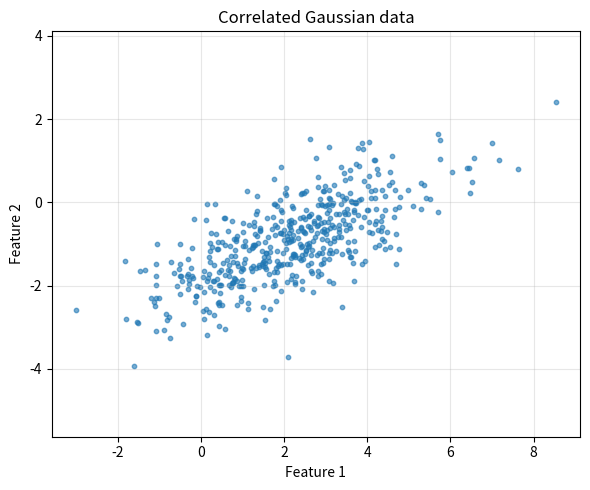
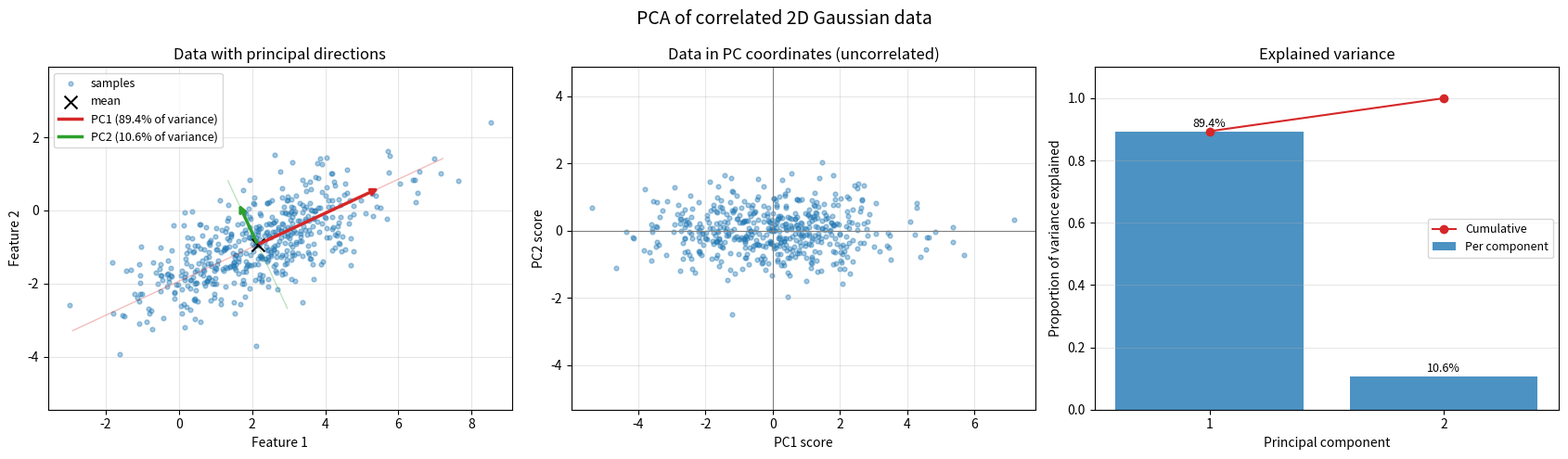

The script that saved these images, in order:
"""CSE 242 Assignment 1 — submit as Assignment1.py.

Fill # YOUR ANSWER HERE blocks with commented reasoning; fill function bodies
at # YOUR CODE HERE. Keep signatures. See README.md and INTERFACE.md.
Functions must not mutate inputs, prompt for input, or perform network I/O.
Only code inside the main guard should save/show figures.
"""
import numpy as np
import math
import matplotlib.pyplot as plt


def matrix_operations(A=None, B=None):
    """Return AB, BA, (A+B).T, A@B.T, trace(A), trace(AB).

    Defaults: A=[[3,4],[2,1]], B=[[1,2],[0,-1]]. Other inputs are square
    real matrices of matching size. Return a tuple in the specified order.
    """

    if A is None:
            A = np.array([[3, 4], [2, 1]], dtype=float)
    if B is None:
            B = np.array([[1, 2], [0, -1]], dtype=float)
    # YOUR CODE HERE
    def T(M):
        return np.transpose(M)
    
    return (A @ B, B @ A, T(A+B), A@T(B), np.trace(A), np.trace(A @ B))


# P1 Q2: Derive the given M eigenpairs and verify Mv=lambda*v.
def eigensystem(M=None):
    """Return (values, vectors) for real symmetric M (default [[2,-1],[-1,2]]).

    Vectors are columns paired with values; order, sign, and nonzero scale
    are free. Vectors must span each eigenspace, including repeated roots.
    """
    # YOUR CODE HERE

    if M is None:
        M = np.array([[2, -1], [-1, 2]], dtype=float)

    eigenvals, eigenvecs = np.linalg.eig(M)

    for i in range(len(eigenvals)):
        v = eigenvecs[:, i]                       # column i, not row i
        if not np.allclose(M @ v, eigenvals[i] * v):
            raise ValueError(f"Eigenpair {i} failed verification")


    return (eigenvals, eigenvecs)
    


# P1 Q3: Prove trace(AB)=trace(BA) for compatible matrices.
# YOUR ANSWER HERE

# P1 Q4: Show the given C is invertible, and compute its inverse step by step.
# YOUR ANSWER HERE
def matrix_inverse(C=None):
    """Return inverse of nonsingular square C; default C=[[4,7],[2,6]]."""
    # YOUR CODE HERE
    return  np.linalg.inv(C)


# PART 2 (50 points), Q1: Normalize c*3**k/k!, derive expectation and variance.
# YOUR ANSWER HERE
def distribution_moments(rate=3.):
    """Return (c, mean, variance) for P(X=k)=c*rate**k/k!, k>=0, rate>0."""
    
    return (np.e**(-rate), rate, rate)


# P2 Q2: Show reasoning for intersection, conditional, and union probabilities.
# YOUR ANSWER HERE
def event_probabilities(p_a=.5, p_b=.3, p_a_given_b=.6):
    """Return (P(A intersect B), P(B|A), P(A union B)).

    Inputs describe a valid distribution with p_a,p_b>0.
    """
    # YOUR CODE HERE
    return(p_a_given_b*p_b, p_a_given_b * (p_b/p_a), p_a+p_b-(p_a_given_b * p_b))


# P2 Q3: Derive MLE/MAP for H,H,T,H,T, including the prior and maximization.
# YOUR ANSWER HERE
def coin_estimates(heads=3, tosses=5):
    """Return (MLE, MAP) using prior density 2*theta on [0,1].

    0<=heads<=tosses, positive integer tosses. Include boundary maxima.
    """
    # YOUR CODE HERE
    return (heads/tosses, (heads+1)/(tosses+1))


# P2 Q4: Derive both Gaussian MLEs for [1,3,5,7] step by step.
# YOUR ANSWER HERE
def gaussian_mle(data=None):
    """Return (mean MLE, variance MLE); default data=[1,3,5,7].

    Other inputs are finite 1D samples of length>=2 with nonzero variance.
    """
    if data is None:
        data = [1, 3, 5, 7]
    x = np.asarray(data, dtype=float)
    mu_hat = x.mean()
    var_hat = np.mean((x - mu_hat) ** 2)
    return float(mu_hat), float(var_hat)


# P2 Q5: Derive the Gaussian posterior mode for the given observation/prior.
# YOUR ANSWER HERE
def gaussian_map(x=5., observation_variance=4., prior_mean=0., prior_variance=1.):
    """Return posterior mode for one observation and a Gaussian mean prior.

    Both variances are positive; inputs are variances, not standard deviations.
    """
    data_precision = 1.0 / observation_variance
    prior_precision = 1.0 / prior_variance
    return (data_precision * x + prior_precision * prior_mean) / (data_precision + prior_precision)


# P2 Q6: Prove Var(X)=E[X**2]-E[X]**2.
# YOUR ANSWER HERE

# PART 3 (30 points), Q1: Define covariance and derive Var(u.T@X)=u.T@Sigma@u.
# YOUR ANSWER HERE

# P3 Q2: Describe the Gaussian generator and observed correlation.
# YOUR ANSWER HERE
def generate_data(n_samples=500, seed=0, mean=None, covariance=None):
    """Return reproducible Gaussian samples (n_samples,2) using NumPy and seed.

    Defaults: mean=[2,-1], covariance=[[3,1.2],[1.2,1]]. Custom mean has shape
    (2,), covariance (2,2) is positive definite. Do not mutate input arrays.
    """

    if mean is None:
        mean = [2.0, -1.0]
    if covariance is None:
        covariance = [[3.0, 1.2], [1.2, 1.0]]

    mean = np.array(mean, dtype=float)
    covariance = np.array(covariance, dtype=float)

    rng = np.random.default_rng(seed)
    return rng.multivariate_normal(mean, covariance, size=n_samples)

def show_plot_q2():
    X = generate_data()
    plt.scatter(X[:, 0], X[:, 1], s=10, alpha=0.6)
    plt.xlabel("Feature 1"); plt.ylabel("Feature 2")
    plt.title("Correlated Gaussian data")
    plt.axis("equal")
    plt.show()

    print(np.corrcoef(X.T)[0, 1])   # should be near 0.69
    print(np.cov(X.T))     


# P3 Q3: Link centering/covariance/eigendecomposition to the derivation and explain the plot.
# YOUR ANSWER HERE
def pca(X):
    """Fit NumPy PCA without mutating finite X of shape (n,2), n>=2.

    Return dict: mean (2,), centered (n,2), covariance (2,2), eigenvalues (2,),
    components (2,2), scores (n,2). Use covariance divisor n-1, descending
    eigenvalues, orthonormal eigenvectors as columns, scores=centered@components.
    Signs/tied-eigenspace bases are free. Include rank-deficient and tied cases.
    NumPy eigh/SVD are allowed; fitted library PCA is not.
    """
    X = np.asarray(X, dtype=float)
    n, d = X.shape

    # Step 1: center the data (matches the (X - mu) in the definition of Sigma)
    mean = X.mean(axis=0)
    Xc = X - mean

    # Step 2: sample covariance matrix, Sigma_hat = Xc^T Xc / (n-1)
    cov = Xc.T @ Xc / (n - 1)

    # Step 3: eigendecomposition (eigh: symmetric matrix, real eigenvalues,
    # orthonormal eigenvectors, valid for tied eigenvalues too)
    eigvals, eigvecs = np.linalg.eigh(cov)

    # Step 4: sort descending by eigenvalue
    order = np.argsort(eigvals)[::-1]
    eigvals = eigvals[order]
    eigvecs = eigvecs[:, order]

    # Rank-deficient case: a covariance matrix is positive semi-definite, so
    # any negative eigenvalue (e.g. -1e-17) is floating-point error. Clip to 0.
    eigvals = np.clip(eigvals, 0.0, None)

    # Sign convention: make the largest-magnitude entry of each component positive
    for j in range(d):
        if eigvecs[np.argmax(np.abs(eigvecs[:, j])), j] < 0:
            eigvecs[:, j] *= -1

    components = eigvecs
    scores = Xc @ components               # projections u^T (x - mean)

    # Explained variance; if all points are identical, total variance is 0
    total = eigvals.sum()
    explained_ratio = eigvals / total if total > 0 else np.zeros_like(eigvals)

    return {
        "mean": mean,
        "centered": Xc,
        "covariance": cov,
        "eigenvalues": eigvals,
        "components": components,
        "scores": scores,
        "explained_ratio": explained_ratio,
    }


# P3 Q4: Interpret the variance fractions and dimensionality reduction tradeoff.
# YOUR ANSWER HERE
def explained_variance(eigenvalues):
    """Return same-shape fractions for nonnegative eigenvalues with positive sum."""
    eigenvalues = np.asarray(eigenvalues, dtype=float)
    return eigenvalues / eigenvalues.sum()


def make_plots(X, result):
    """Return a Matplotlib Figure (or sequence of Figures), without show/save.

    Plot samples and principal directions through their mean, and explained
    variance fractions. Label axes. Plot quality is manually reviewed.
    """
    X = np.asarray(X, dtype=float)
    mean = np.asarray(result["mean"], dtype=float)
    comps = np.asarray(result["components"], dtype=float)      # columns = PCs
    eigvals = np.asarray(result["eigenvalues"], dtype=float)
    ratio = np.asarray(result["explained_ratio"], dtype=float)

    n_pc = comps.shape[1]
    scores = (X - mean) @ comps                                # projections onto PCs
    cum = np.cumsum(ratio)
    colors = ["tab:red", "tab:green", "tab:purple", "tab:orange"]

    fig, axes = plt.subplots(1, 3, figsize=(17, 5))

    # Panel 1: original data with principal directions through the mean
    ax = axes[0]
    ax.scatter(X[:, 0], X[:, 1], s=12, alpha=0.4, color="tab:blue", label="samples")
    ax.scatter(mean[0], mean[1], c="k", marker="x", s=100, zorder=3, label="mean")
    for j in range(min(n_pc, 2)):
        # full line through the mean (faint) plus an arrow of length 2*std
        v = comps[:, j]
        length = 2 * np.sqrt(max(eigvals[j], 0))
        c = colors[j % len(colors)]
        ax.plot(*zip(mean - 1.5 * length * v, mean + 1.5 * length * v),
                color=c, alpha=0.3, lw=1)
        ax.annotate("", xy=mean + length * v, xytext=mean,
                    arrowprops=dict(arrowstyle="->", color=c, lw=2.5))
        ax.plot([], [], color=c, lw=2.5,
                label=f"PC{j+1} ({ratio[j]:.1%} of variance)")
    ax.set_aspect("equal", adjustable="datalim")
    ax.set_xlabel("Feature 1")
    ax.set_ylabel("Feature 2")
    ax.set_title("Data with principal directions")
    ax.legend(loc="best", fontsize=9)
    ax.grid(alpha=0.3)

    # Panel 2: data in principal-component coordinates
    ax = axes[1]
    if n_pc >= 2:
        ax.scatter(scores[:, 0], scores[:, 1], s=12, alpha=0.4, color="tab:blue")
        ax.set_ylabel("PC2 score")
    else:
        ax.scatter(scores[:, 0], np.zeros(len(scores)), s=12, alpha=0.4, color="tab:blue")
        ax.set_ylabel("")
    ax.axhline(0, color="gray", lw=0.8)
    ax.axvline(0, color="gray", lw=0.8)
    ax.set_aspect("equal", adjustable="datalim")
    ax.set_xlabel("PC1 score")
    ax.set_title("Data in PC coordinates (uncorrelated)")
    ax.grid(alpha=0.3)

    # Panel 3: explained variance fractions (bars) and cumulative (line)
    ax = axes[2]
    idx = np.arange(1, len(ratio) + 1)
    bars = ax.bar(idx, ratio, color="tab:blue", alpha=0.8, label="Per component")
    ax.plot(idx, cum, "o-", color="tab:red", label="Cumulative")
    for b, r in zip(bars, ratio):
        ax.text(b.get_x() + b.get_width() / 2, r + 0.015, f"{r:.1%}",
                ha="center", fontsize=9)
    ax.set_xticks(idx)
    ax.set_ylim(0, 1.1)
    ax.set_xlabel("Principal component")
    ax.set_ylabel("Proportion of variance explained")
    ax.set_title("Explained variance")
    ax.legend(loc="center right", fontsize=9)
    ax.grid(alpha=0.3, axis="y")

    fig.suptitle("PCA of correlated 2D Gaussian data", fontsize=14)
    fig.tight_layout()
    return fig


# REFLECTION: contributions, tasks completed, and external resources used.
"""
    all tasks completed
    used claude
"""
if __name__ == '__main__':
    np.set_printoptions(precision=4, suppress=True)

    # ---------- Part 1 ----------
    AB, BA, ABt_sum_T, A_Bt, trA, trAB = matrix_operations()
    print("AB =\n", AB)
    print("BA =\n", BA)
    print("(A+B)^T =\n", ABt_sum_T)
    print("A B^T =\n", A_Bt)
    print("trace(A) =", trA, " trace(AB) =", trAB)

    vals, vecs = eigensystem()
    print("Eigenvalues:", vals)
    print("Eigenvectors (columns):\n", vecs)

    C = np.array([[4, 7], [2, 6]], dtype=float)
    print("Inverse of C =\n", matrix_inverse(C))

    # ---------- Part 2 ----------
    print("Poisson (c, mean, variance):", distribution_moments())
    print("Events (P(A&B), P(B|A), P(AuB)):", event_probabilities())
    print("Coin (MLE, MAP):", coin_estimates())
    print("Gaussian MLE (mean, var):", gaussian_mle())
    print("Gaussian MAP:", gaussian_map())

    # ---------- Part 3 ----------
    X = generate_data()
    print("Sample correlation:", np.corrcoef(X.T)[0, 1])
    print("Sample covariance:\n", np.cov(X.T))

    # Q2: scatter plot of the raw data
    fig_q2, ax_q2 = plt.subplots(figsize=(6, 5))
    ax_q2.scatter(X[:, 0], X[:, 1], s=10, alpha=0.6)
    ax_q2.set_xlabel("Feature 1")
    ax_q2.set_ylabel("Feature 2")
    ax_q2.set_title("Correlated Gaussian data")
    ax_q2.set_aspect("equal", adjustable="datalim")
    ax_q2.grid(alpha=0.3)
    fig_q2.tight_layout()
    fig_q2.savefig("q2_scatter.png", dpi=150)

    # Q3/Q4: PCA, explained variance, and the combined figure
    res = pca(X)
    print("PCA eigenvalues:", res["eigenvalues"])
    print("PCA components (columns):\n", res["components"])
    print("Explained variance:", explained_variance(res["eigenvalues"]))

    fig = make_plots(X, res)
    fig.savefig("pca_plots.png", dpi=150)

    plt.show()
